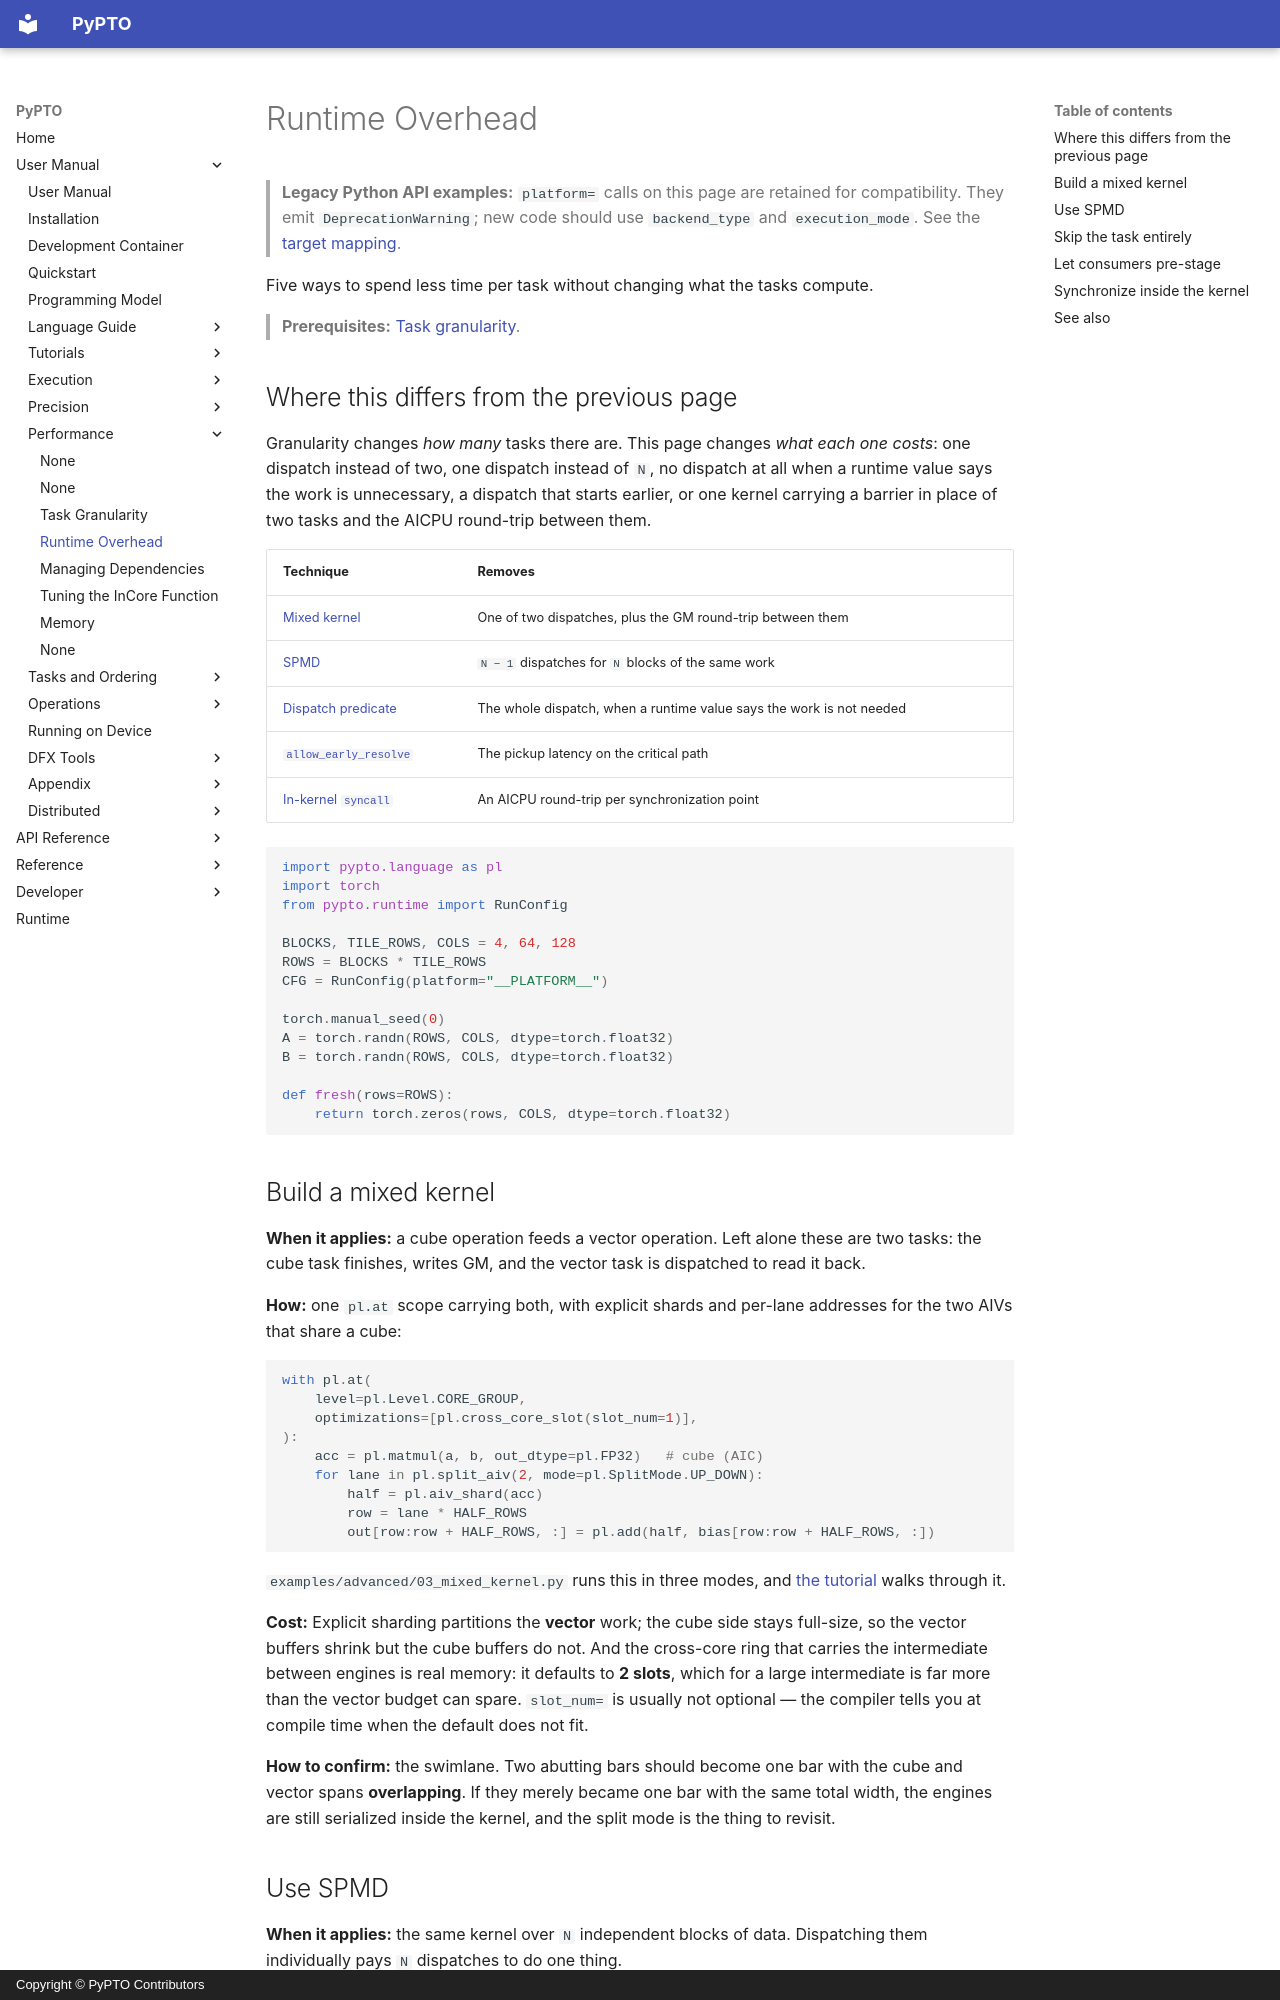

repository: hw-native-sys/pypto · page: en/user/performance/02-runtime-overhead/index.html · generator: mkdocs · copyright: Copyright © PyPTO Contributors

# Runtime Overhead

> **Legacy Python API examples:** `platform=` calls on this page are retained for
> compatibility. They emit `DeprecationWarning`; new code should use
> `backend_type` and `execution_mode`. See the [target mapping](../../dev/08-entry-points.md#legacy-platform-examples).

Five ways to spend less time per task without changing what the tasks compute.

> **Prerequisites:** [Task granularity](01-task-granularity.md).

## Where this differs from the previous page

Granularity changes *how many* tasks there are. This page changes *what each one costs*:
one dispatch instead of two, one dispatch instead of `N`, no dispatch at all when a runtime
value says the work is unnecessary, a dispatch that starts earlier, or one kernel carrying a
barrier in place of two tasks and the AICPU round-trip between them.

| Technique | Removes |
| --------- | ------- |
| [Mixed kernel](#build-a-mixed-kernel) | One of two dispatches, plus the GM round-trip between them |
| [SPMD](#use-spmd) | `N − 1` dispatches for `N` blocks of the same work |
| [Dispatch predicate](#skip-the-task-entirely) | The whole dispatch, when a runtime value says the work is not needed |
| [`allow_early_resolve`](#let-consumers-pre-stage) | The pickup latency on the critical path |
| [In-kernel `syncall`](#synchronize-inside-the-kernel) | An AICPU round-trip per synchronization point |

<!-- doctest: setup -->
```python
import pypto.language as pl
import torch
from pypto.runtime import RunConfig

BLOCKS, TILE_ROWS, COLS = 4, 64, 128
ROWS = BLOCKS * TILE_ROWS
CFG = RunConfig(platform="__PLATFORM__")

torch.manual_seed(0)
A = torch.randn(ROWS, COLS, dtype=torch.float32)
B = torch.randn(ROWS, COLS, dtype=torch.float32)

def fresh(rows=ROWS):
    return torch.zeros(rows, COLS, dtype=torch.float32)
```

## Build a mixed kernel

**When it applies:** a cube operation feeds a vector operation. Left alone these are two
tasks: the cube task finishes, writes GM, and the vector task is dispatched to read it
back.

**How:** one `pl.at` scope carrying both, with explicit shards and per-lane addresses for the two AIVs that share a cube:

```python
with pl.at(
    level=pl.Level.CORE_GROUP,
    optimizations=[pl.cross_core_slot(slot_num=1)],
):
    acc = pl.matmul(a, b, out_dtype=pl.FP32)   # cube (AIC)
    for lane in pl.split_aiv(2, mode=pl.SplitMode.UP_DOWN):
        half = pl.aiv_shard(acc)
        row = lane * HALF_ROWS
        out[row:row + HALF_ROWS, :] = pl.add(half, bias[row:row + HALF_ROWS, :])
```

`examples/advanced/03_mixed_kernel.py` runs this in three modes, and
[the tutorial](../tutorials/03-mixed-kernel.md) walks through it.

**Cost:** Explicit sharding partitions the **vector** work; the cube side stays full-size,
so the vector buffers shrink but the cube buffers do not. And the cross-core ring that
carries the intermediate between engines is real memory: it defaults to **2 slots**, which
for a large intermediate is far more than the vector budget can spare. `slot_num=` is
usually not optional — the compiler tells you at compile time when the default does not
fit.

**How to confirm:** the swimlane. Two abutting bars should become one bar with the cube and
vector spans **overlapping**. If they merely became one bar with the same total width, the
engines are still serialized inside the kernel, and the split mode is the thing to revisit.
